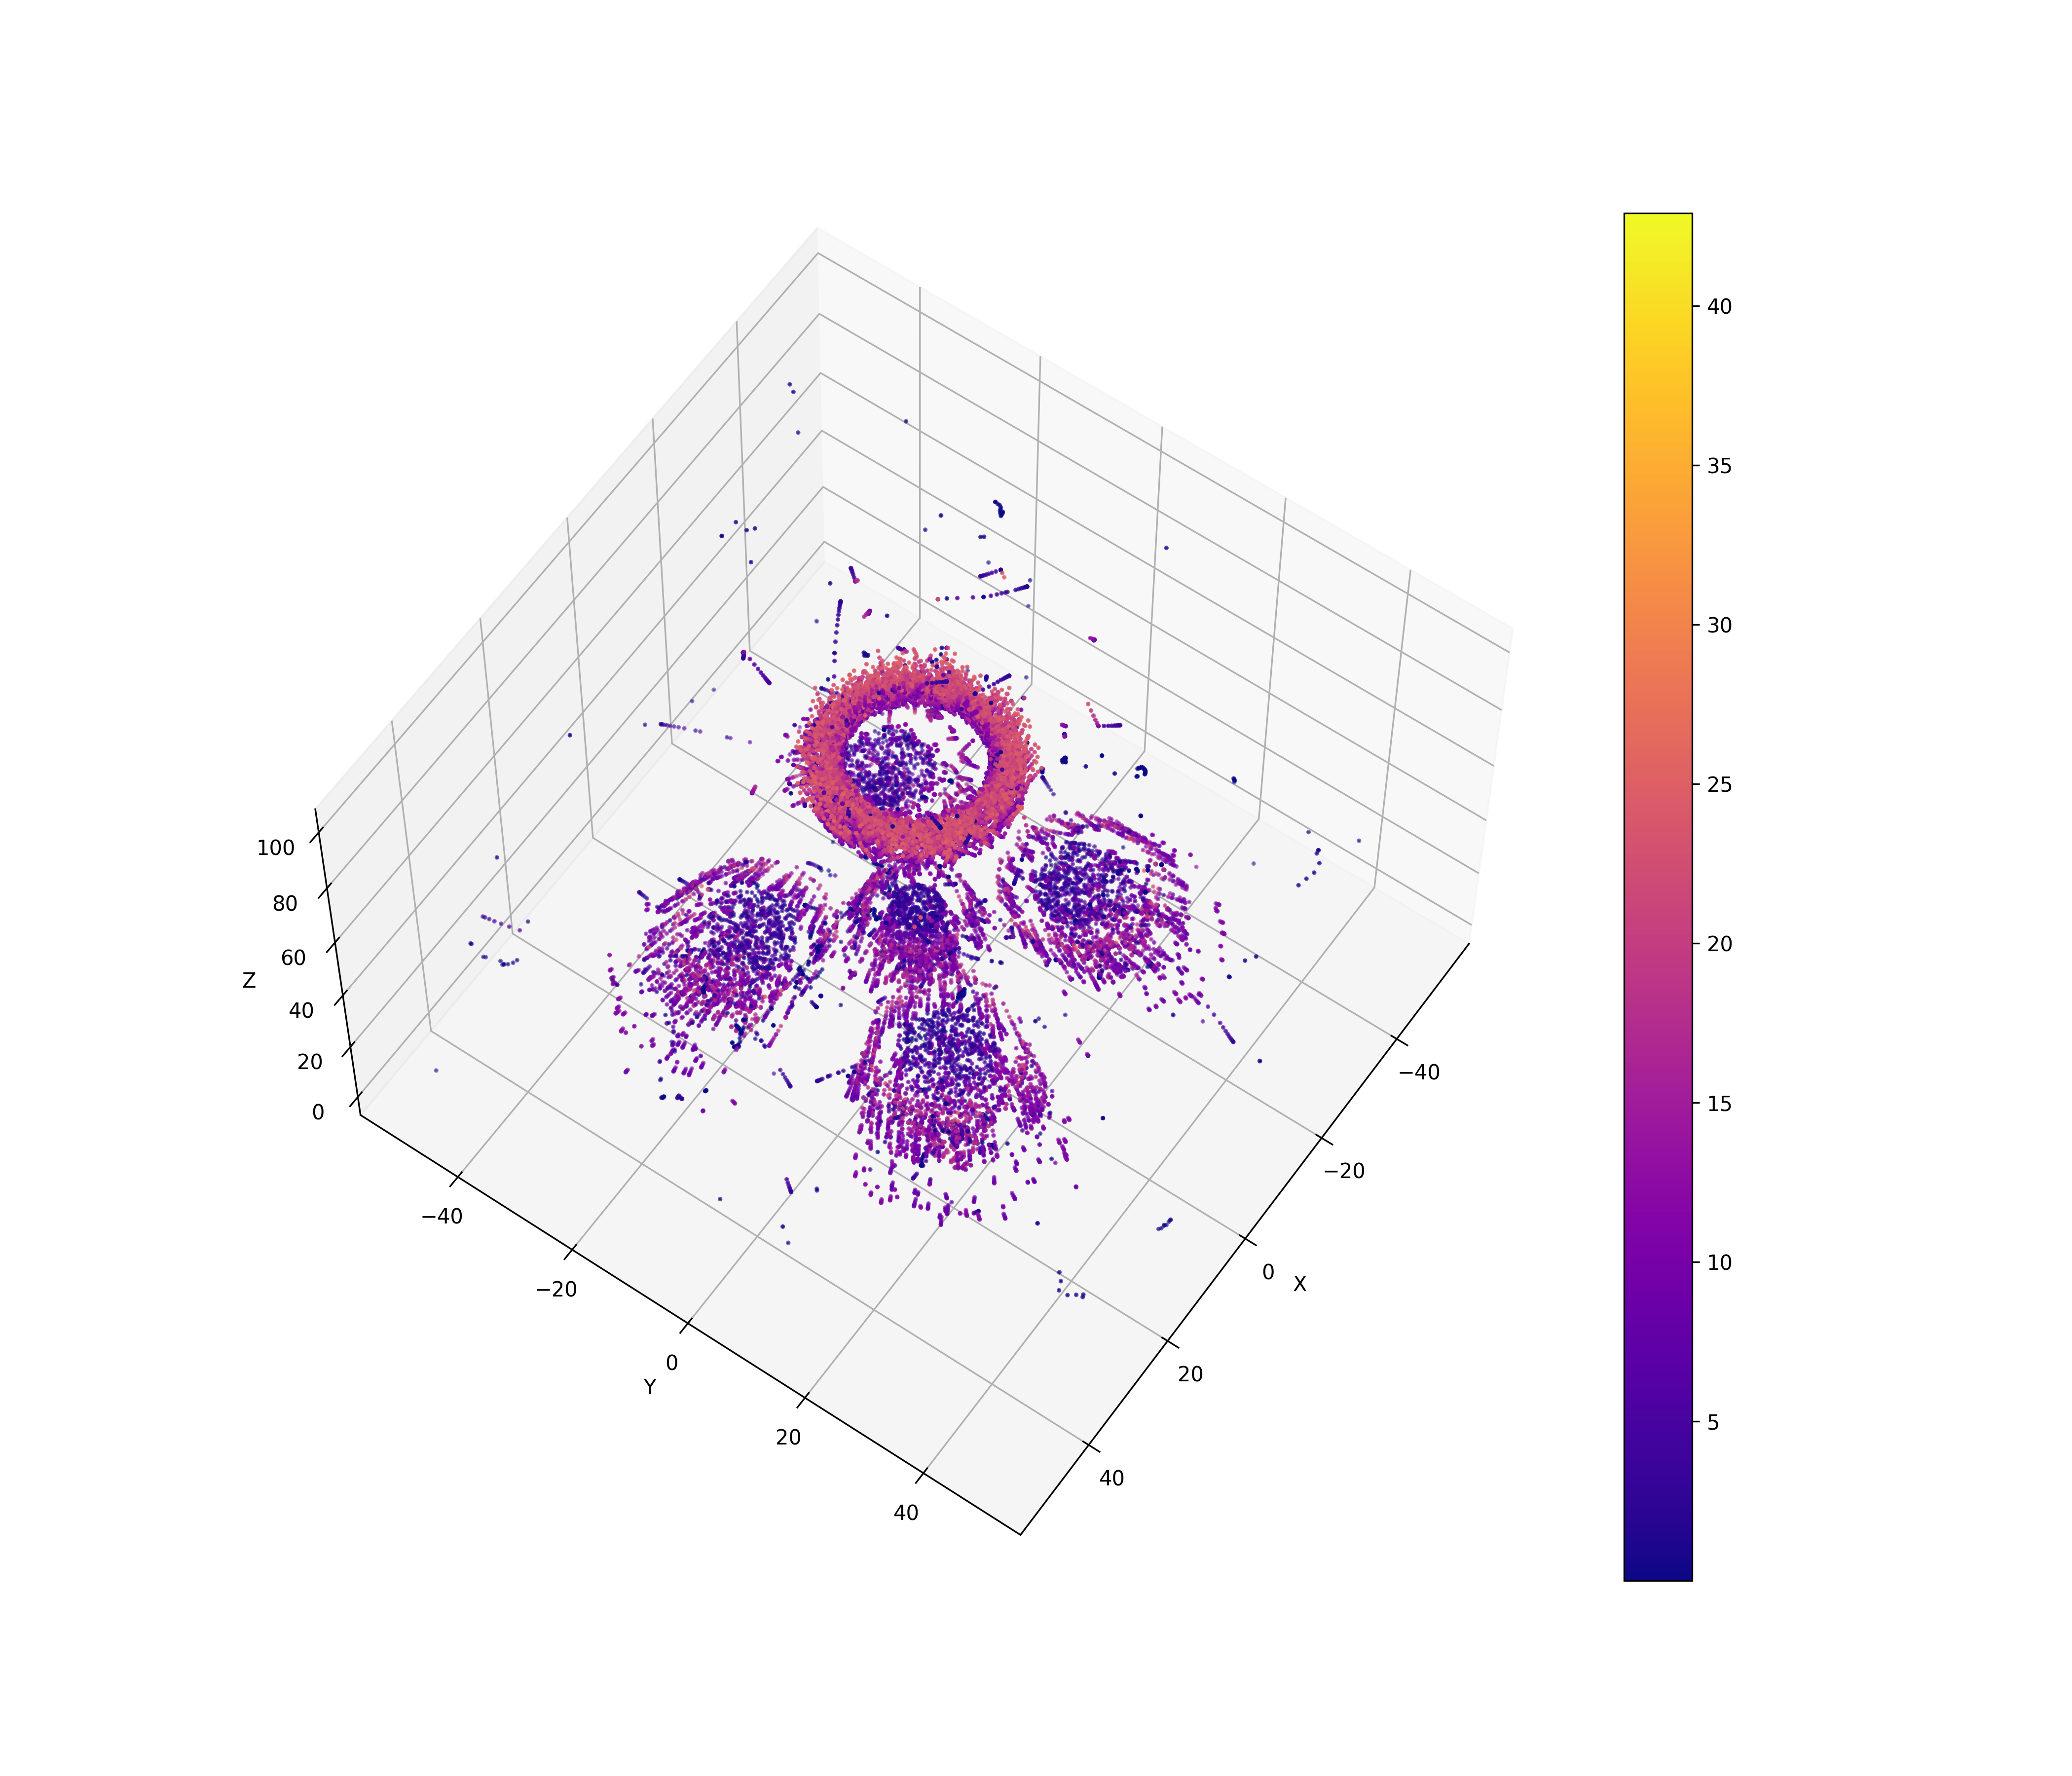

The file beside this chart, header and first rows:
1124, -1.60587, -0.76689, 43, 2.00267
1124, -12.91, 4.781, 98.87, 22.97
1124, -12.62, 4.643, 97.32, 20.31
1124, -12.39, 4.539, 96.08, 18.48
1124, -12.21, 4.442, 95.08, 16.54
1124, -12.07, 4.361, 94.29, 15.38
1124, -11.97, 4.311, 93.8, 10.69
1124, 2.288, -2.671, 24.69, 17.1
1124, 2.347, -2.7, 24.46, 15.9
1124, 2.4, -2.727, 24.29, 17.31
1124, 2.423, -2.738, 24.21, 16.7
1124, 0.09022, -1.617, 34.7, 6.197
1149, 4.263, -6.445, 35.87, 12.94
1149, 4.264, -6.446, 35.86, 3.638
1149, 4.121, -6.222, 38.1, 9.759
1149, 4.151, -6.268, 37.63, 9.291
1149, 4.178, -6.307, 37.25, 8.325
1149, 4.196, -6.337, 36.95, 8.32
1149, 4.212, -6.361, 36.71, 8.592
1149, 4.212, -6.362, 36.7, 0.437
1149, 3.659, -5.86, 43.49, 19.98
1149, 3.768, -5.924, 42.37, 17.5
1149, 3.856, -5.984, 41.47, 15.95
1149, 3.877, -5.997, 41.2, 5.225
1149, 3.96, -6.059, 40.2, 12.4
1149, 4.019, -6.114, 39.4, 11.12
1149, 4.035, -6.13, 39.2, 2.953
1149, 3.557, -5.764, 44.9, 12.89
1763, 7.364, -11.1, 98.82, 24.29
1763, 6.458, -11.25, 97.23, 22.67
1763, 5.757, -11.41, 95.94, 19.3
1763, 5.194, -11.55, 94.91, 17.37
1763, 4.727, -11.66, 94.09, 16.45
1763, 4.567, -11.7, 93.8, 6.07
1763, -23.23, -19.09, 42.24, 14.05
1763, -23.49, -19.17, 41.75, 12.32
1763, -23.7, -19.23, 41.36, 11.92
1763, -23.78, -19.25, 41.2, 5.66
1763, -26.62, -20.08, 35.72, 11.42
1763, -26.73, -20.12, 35.5, 11.5
1763, -26.81, -20.15, 35.34, 12.42
1763, -26.84, -20.17, 35.28, 11.27
2519, -11.12, 14.81, 43, 4.201
2519, -2.43, 13.22, 92.91, 5.862
2519, -2.545, 13.25, 92.31, 10
2519, -2.636, 13.27, 91.84, 8.896
2519, -2.702, 13.29, 91.46, 8.661
2519, -2.73, 13.3, 91.3, 4.037
2519, -12.52, 15.08, 34.8, 10.96
2519, -12.54, 15.09, 34.7, 8.476
2519, -1.472, 12.7, 98.93, 22.51
2519, -1.699, 12.89, 97.43, 20.56
2519, -1.905, 13, 96.24, 18.33
2519, -2.061, 13.06, 95.28, 16.34
2519, -2.179, 13.12, 94.51, 14.77
2519, -2.271, 13.15, 93.89, 13.55
2519, -2.286, 13.16, 93.8, 2.218
2519, -14.2, 15.69, 24.98, 6.632
3074, -10, 17.9, 43, 2.04
3074, -5.532, 11.78, 91.3, 5.82
3074, -10.79, 18.99, 34.76, 10.52
... 30,050 more rows
